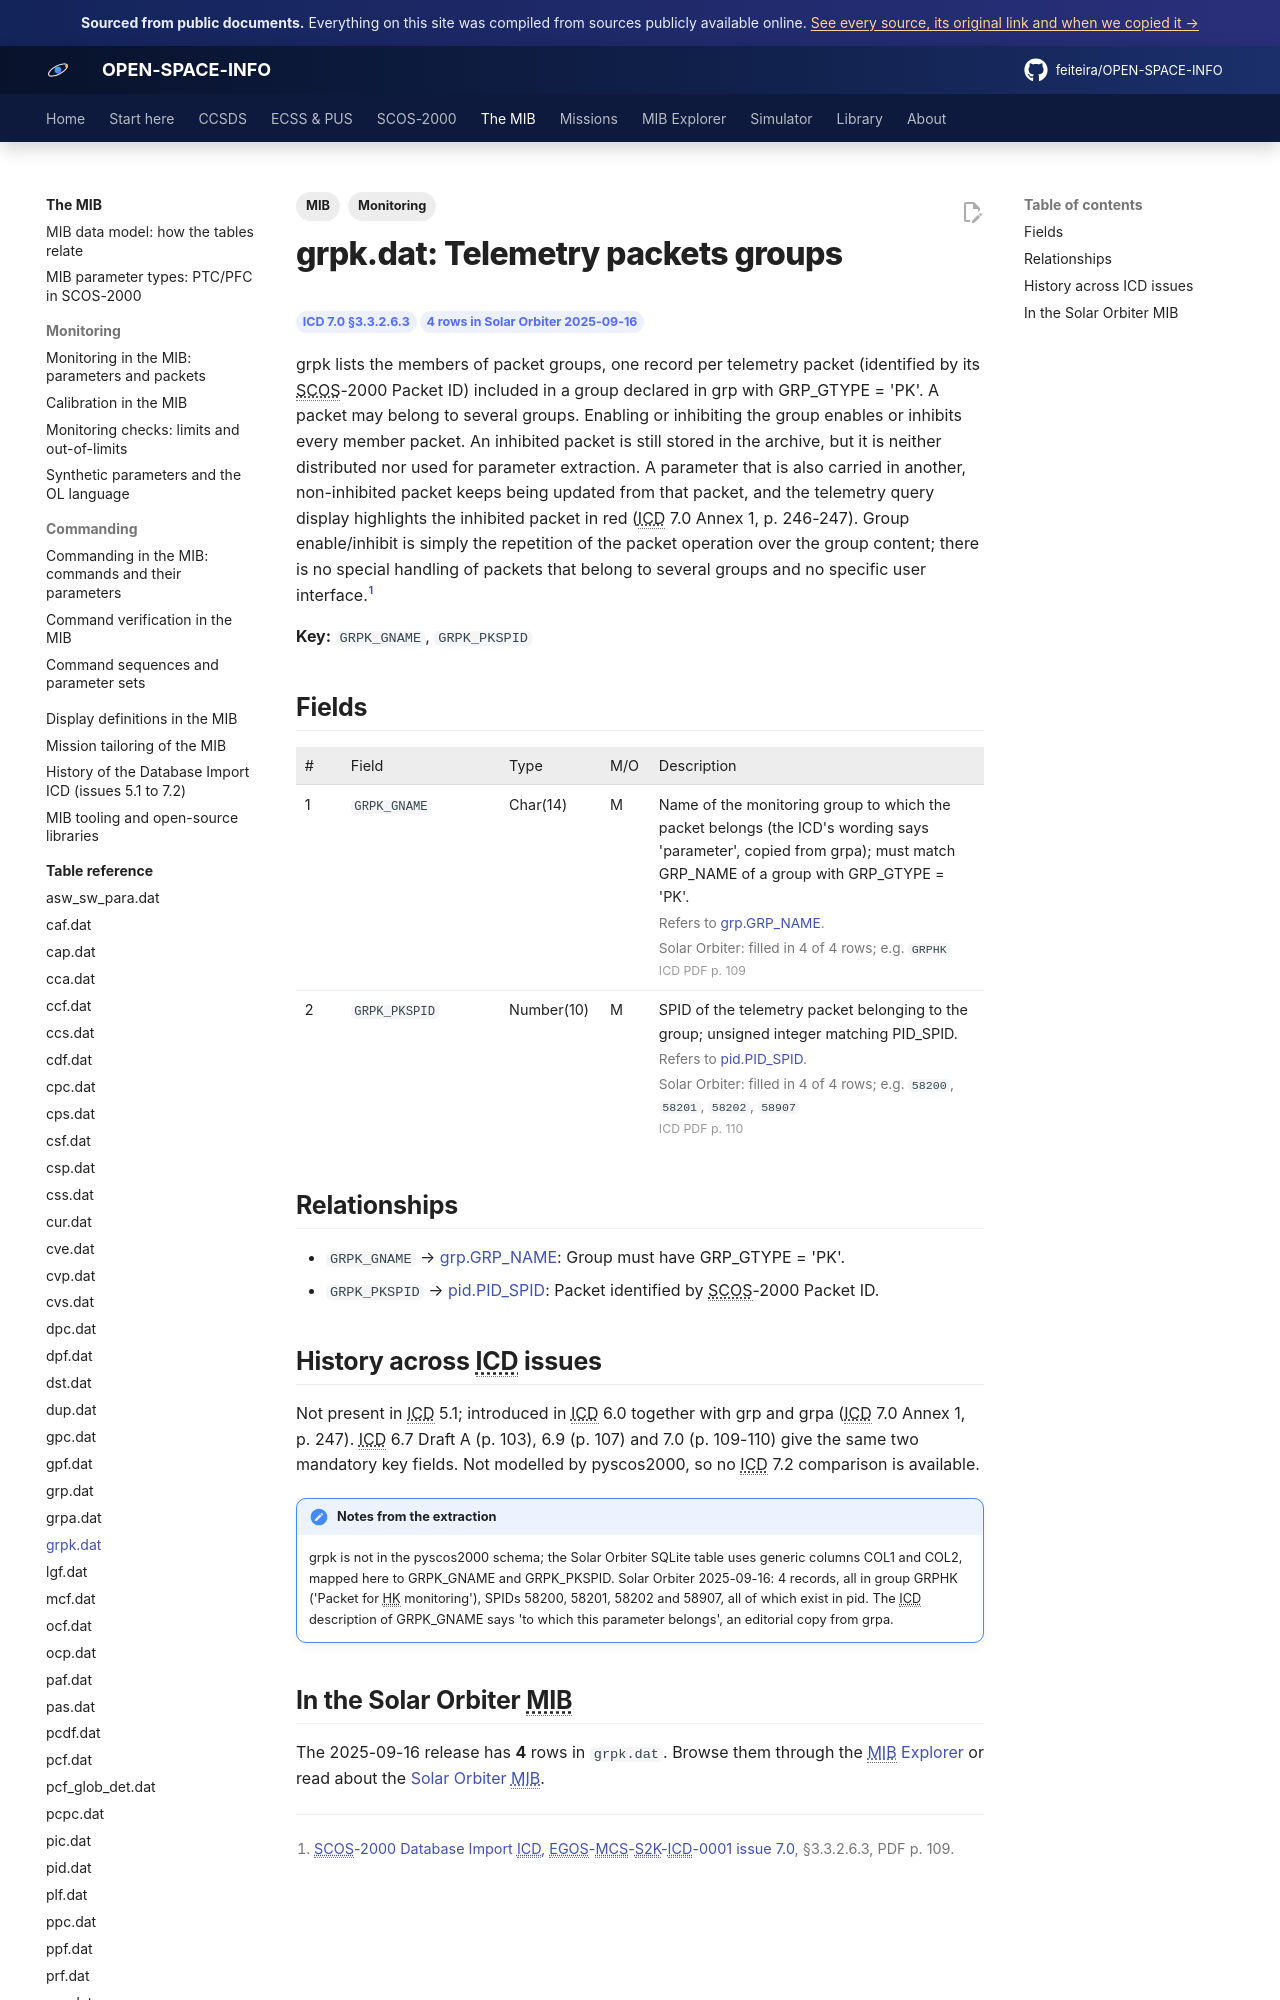

repository: feiteira/OPEN-SPACE-INFO · page: mib/tables/grpk/index.html · generator: mkdocs

---
title: "grpk.dat: Telemetry packets groups"
description: "grpk lists the members of packet groups, one record per telemetry packet (identified by its SCOS-2000 Packet ID) included in a group declared in grp with GRP_GTYPE = 'PK'. A packet may belong to sever"
tags: [MIB, "Monitoring"]
sources: [icd-7-0-final, mib-20250916m25925pfms001-sol]
---

# grpk.dat: Telemetry packets groups

<div class="osi-chips"><span class="osi-chip">ICD 7.0 §3.3.2.6.3</span><span class="osi-chip">4 rows in Solar Orbiter 2025-09-16</span></div>

grpk lists the members of packet groups, one record per telemetry packet (identified by its SCOS-2000 Packet ID) included in a group declared in grp with GRP_GTYPE = 'PK'. A packet may belong to several groups. Enabling or inhibiting the group enables or inhibits every member packet. An inhibited packet is still stored in the archive, but it is neither distributed nor used for parameter extraction. A parameter that is also carried in another, non-inhibited packet keeps being updated from that packet, and the telemetry query display highlights the inhibited packet in red (ICD 7.0 Annex 1, p. 246-247). Group enable/inhibit is simply the repetition of the packet operation over the group content; there is no special handling of packets that belong to several groups and no specific user interface.[^icd]

**Key:** `GRPK_GNAME`, `GRPK_PKSPID`

## Fields

<div class="osi-fields"><table class="osi-ftable"><colgroup><col style="width:3.2em"><col style="width:11em"><col style="width:7em"><col style="width:3.4em"><col></colgroup><thead><tr><th>#</th><th>Field</th><th>Type</th><th>M/O</th><th>Description</th></tr></thead><tbody>
<tr id="grpk_gname"><td>1</td><td><code>GRPK_GNAME</code></td><td>Char(14)</td><td>M</td><td>Name of the monitoring group to which the packet belongs (the ICD's wording says 'parameter', copied from grpa); must match GRP_NAME of a group with GRP_GTYPE = 'PK'.<div class="osi-extra">Refers to <a href="../grp/">grp.GRP_NAME</a>. <span class="osi-fstat">Solar Orbiter: filled in 4 of 4 rows; e.g. <code>GRPHK</code></span> <span class="osi-pg">ICD PDF p. 109</span></div></td></tr>
<tr id="grpk_pkspid"><td>2</td><td><code>GRPK_PKSPID</code></td><td>Number(10)</td><td>M</td><td>SPID of the telemetry packet belonging to the group; unsigned integer matching PID_SPID.<div class="osi-extra">Refers to <a href="../pid/">pid.PID_SPID</a>. <span class="osi-fstat">Solar Orbiter: filled in 4 of 4 rows; e.g. <code>58200</code>, <code>58201</code>, <code>58202</code>, <code>58907</code></span> <span class="osi-pg">ICD PDF p. 110</span></div></td></tr>
</tbody></table></div>

## Relationships

- `GRPK_GNAME` → [grp.GRP_NAME](grp.md#grp_name): Group must have GRP_GTYPE = 'PK'.
- `GRPK_PKSPID` → [pid.PID_SPID](pid.md#pid_spid): Packet identified by SCOS-2000 Packet ID.
